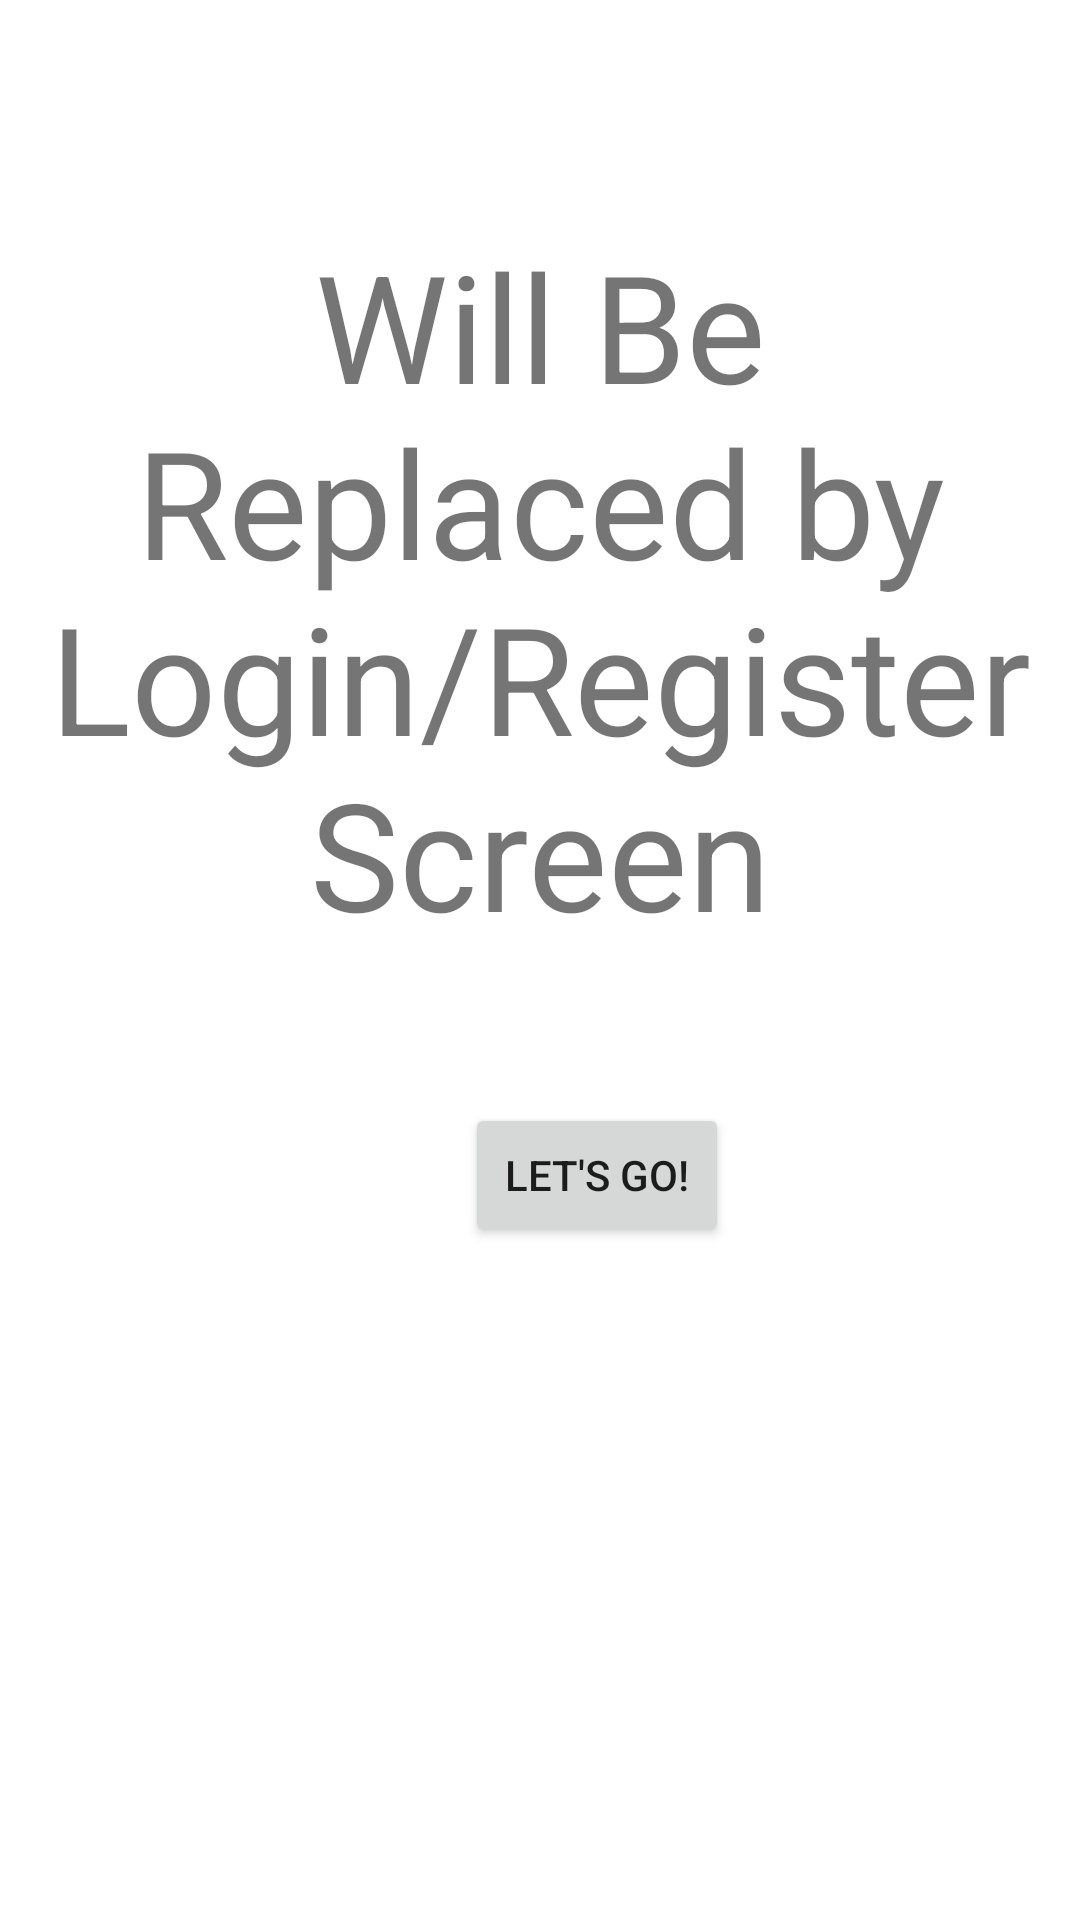

Write the Android layout XML for this screen, with the resource values it uses.
<!-- AndroidManifest.xml: application theme AppTheme.NoActionBar -->
<!-- res/layout/activity_login_register.xml -->
<?xml version="1.0" encoding="utf-8"?>
<LinearLayout
    xmlns:android="http://schemas.android.com/apk/res/android"
    xmlns:app="http://schemas.android.com/apk/res-auto"
    xmlns:tools="http://schemas.android.com/tools"
    android:layout_width="match_parent"
    android:layout_height="match_parent"
    tools:context=".LoginRegisterActivity"
    android:orientation="vertical">

    <TextView
        android:layout_width="match_parent"
        android:layout_height="wrap_content"
        android:text="Will Be Replaced by Login/Register Screen"
        android:textSize="50sp"
        android:textAlignment="center"
        android:layout_marginTop="75sp"/>
    <Button
        android:layout_width="wrap_content"
        android:layout_height="wrap_content"
        android:layout_marginTop="50sp"
        android:layout_marginLeft="155sp"
        android:text="Let's Go!"
        android:id="@+id/go_btn"/>

</LinearLayout>
<!-- resources referenced by this layout -->
<resources>
  <style name="AppTheme.NoActionBar">
      <item name="windowActionBar">false</item>
      <item name="windowNoTitle">true</item>
      <item name="android:statusBarColor">@android:color/transparent</item>
      </style>
</resources>
